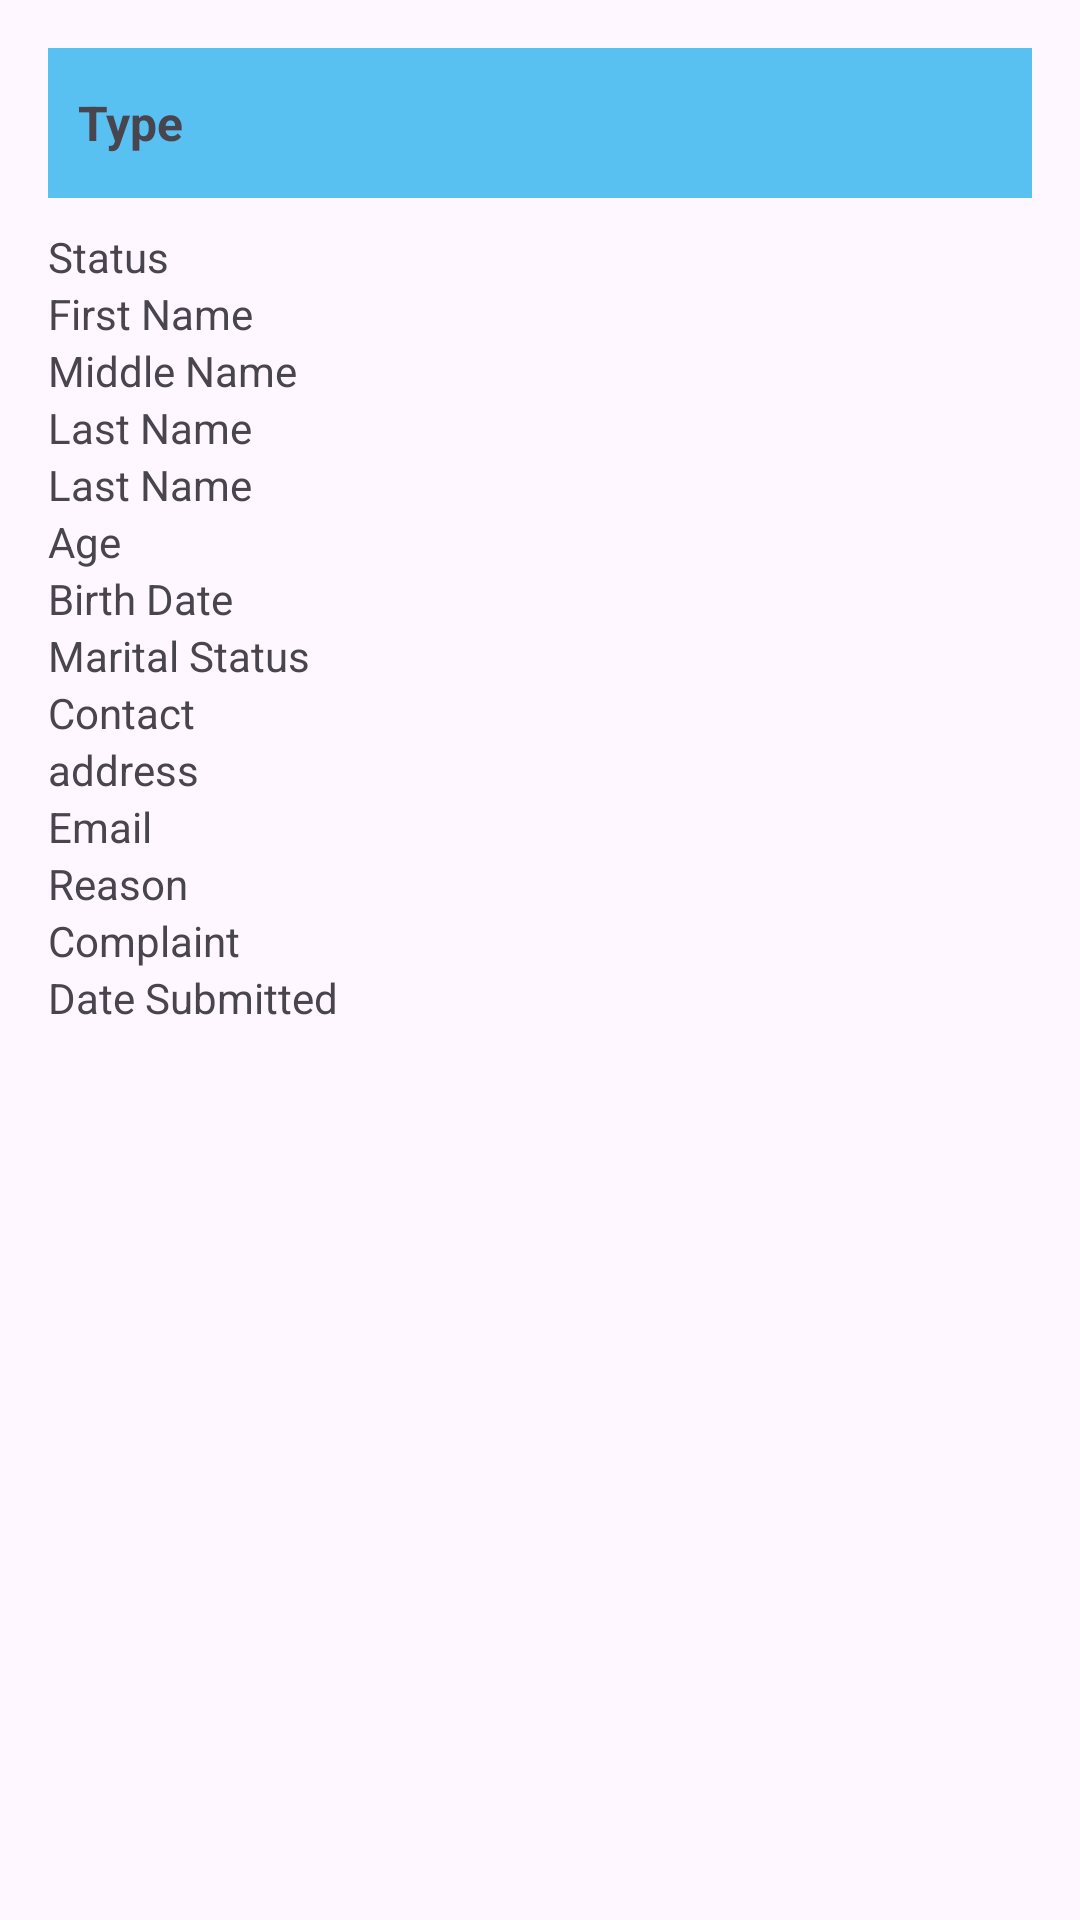

Reconstruct the res/layout file that produces this screen, plus the resources it refers to.
<!-- AndroidManifest.xml: application theme Theme.BarangayGuadalupe -->
<!-- res/layout/popup_full_data.xml -->
<RelativeLayout xmlns:android="http://schemas.android.com/apk/res/android"
    android:layout_width="match_parent"
    android:layout_height="wrap_content"
    android:layout_gravity="center"
    android:padding="16dp">

    <RelativeLayout
        android:id="@+id/rl"
        android:layout_marginBottom="10dp"
        android:background="@color/lightBlue"
        android:layout_width="match_parent"
        android:layout_height="wrap_content">

        <TextView
            android:layout_centerVertical="true"
            android:id="@+id/typeTextView"
            android:layout_width="match_parent"
            android:padding="10dp"
            android:layout_height="wrap_content"
            android:text="Type"
            android:textSize="16sp"
            android:textStyle="bold"/>

        <Button
            android:id="@+id/btnClose"
            android:background="@drawable/close_x_vector"
            android:layout_width="50dp"
            android:layout_height="50dp"
            android:layout_alignParentEnd="true"
            android:layout_marginEnd="10dp" />

    </RelativeLayout>


    <TextView
        android:id="@+id/statusTextView"
        android:layout_width="wrap_content"
        android:layout_height="wrap_content"
        android:layout_below="@id/rl"
        android:text="Status"/>

    <TextView
        android:id="@+id/firstNameTextView"
        android:layout_width="wrap_content"
        android:layout_height="wrap_content"
        android:layout_below="@id/statusTextView"
        android:text="First Name"/>

    <TextView
        android:id="@+id/middleNameTextView"
        android:layout_width="wrap_content"
        android:layout_height="wrap_content"
        android:layout_below="@id/firstNameTextView"
        android:text="Middle Name"/>

    <TextView
        android:id="@+id/lastNameTextView"
        android:layout_width="wrap_content"
        android:layout_height="wrap_content"
        android:layout_below="@id/middleNameTextView"
        android:text="Last Name"/>

    <TextView
        android:id="@+id/sexTextView"
        android:layout_width="wrap_content"
        android:layout_height="wrap_content"
        android:layout_below="@id/lastNameTextView"
        android:text="Last Name"/>


    <TextView
        android:id="@+id/ageTextView"
        android:layout_width="wrap_content"
        android:layout_height="wrap_content"
        android:layout_below="@id/sexTextView"
        android:text="Age"/>

    <TextView
        android:id="@+id/birthDateTextView"
        android:layout_width="wrap_content"
        android:layout_height="wrap_content"
        android:layout_below="@id/ageTextView"
        android:text="Birth Date"/>

    <TextView
        android:id="@+id/maritalStatusTextView"
        android:layout_width="wrap_content"
        android:layout_height="wrap_content"
        android:layout_below="@id/birthDateTextView"
        android:text="Marital Status"/>

    <TextView
        android:id="@+id/contactTextView"
        android:layout_width="wrap_content"
        android:layout_height="wrap_content"
        android:layout_below="@id/maritalStatusTextView"
        android:text="Contact"/>

    <TextView
        android:id="@+id/addressTextView"
        android:layout_width="wrap_content"
        android:layout_height="wrap_content"
        android:layout_below="@id/contactTextView"
        android:text="address"/>

    <TextView
        android:id="@+id/emailTextView"
        android:layout_width="wrap_content"
        android:layout_height="wrap_content"
        android:layout_below="@id/addressTextView"
        android:text="Email"/>

    <TextView
        android:id="@+id/reasonTextView"
        android:layout_width="wrap_content"
        android:layout_height="wrap_content"
        android:layout_below="@id/emailTextView"
        android:text="Reason"/>

    <TextView
        android:id="@+id/complaintTextView"
        android:layout_width="wrap_content"
        android:layout_height="wrap_content"
        android:layout_below="@id/reasonTextView"
        android:text="Complaint"/>
































    <TextView
        android:id="@+id/dateSubmittedTextView"
        android:layout_width="wrap_content"
        android:layout_height="wrap_content"
        android:layout_below="@id/complaintTextView"
        android:text="Date Submitted"/>


</RelativeLayout>
<!-- resources referenced by this layout -->
<resources>
  <color name="lightBlue">#58C1F1</color>
  <style name="Theme.BarangayGuadalupe" parent="Base.Theme.BarangayGuadalupe" />
  <style name="Base.Theme.BarangayGuadalupe" parent="Theme.Material3.DayNight.NoActionBar">
          
          
      </style>
</resources>
